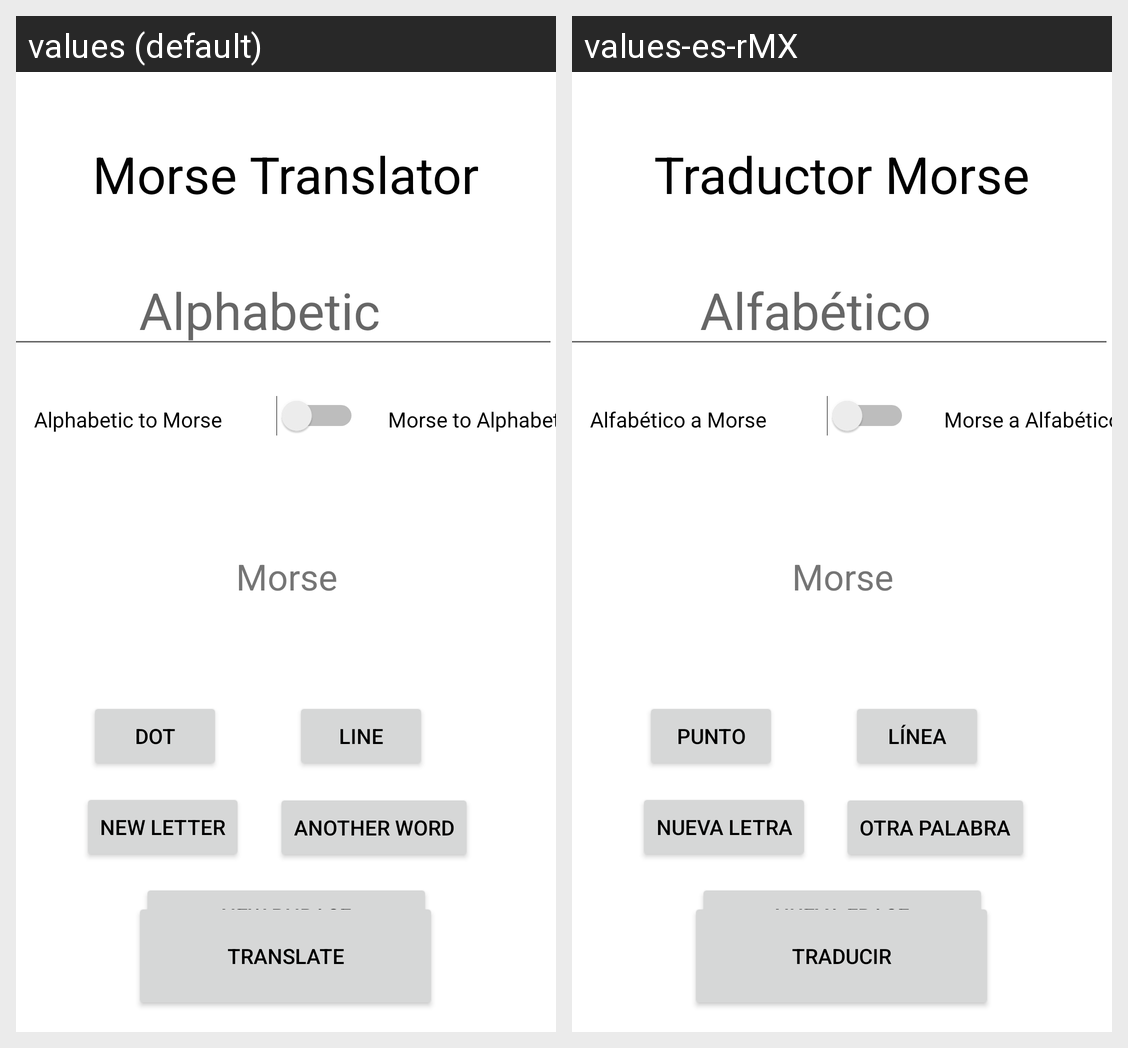

Locale-by-locale string values for the Android screen shown in this grid:
Android screen res/layout/fragment_morse.xml rendered under 2 locales, left to right: values (default), values-es-rMX. Device: Nexus 5 (rendered at 1080×1920; each locale shown at half size, 540×960, under a caption strip naming it); theme Theme.LightPlex.
Strings drawn on this screen, with the default value and each locale's value (text and hints the layout hard-codes, and strings that could not be matched under every locale, appear in the picture but are not listed):

morseAlf
  values: Morse to Alphabetic
  values-es-rMX: Morse a Alfabético

hintA
  values: Alphabetic
  values-es-rMX: Alfabético

alfMorse
  values: Alphabetic to Morse
  values-es-rMX: Alfabético a Morse

trad
  values: Morse Translator
  values-es-rMX: Traductor Morse

otraP
  values: ANOTHER WORD
  values-es-rMX: OTRA PALABRA

lin
  values: LINE
  values-es-rMX: LÍNEA

pun
  values: DOT
  values-es-rMX: PUNTO

nuevaL
  values: NEW LETTER
  values-es-rMX: NUEVA LETRA

nuevaF
  values: NEW PHRASE
  values-es-rMX: NUEVA FRASE

tradu
  values: TRANSLATE
  values-es-rMX: TRADUCIR
